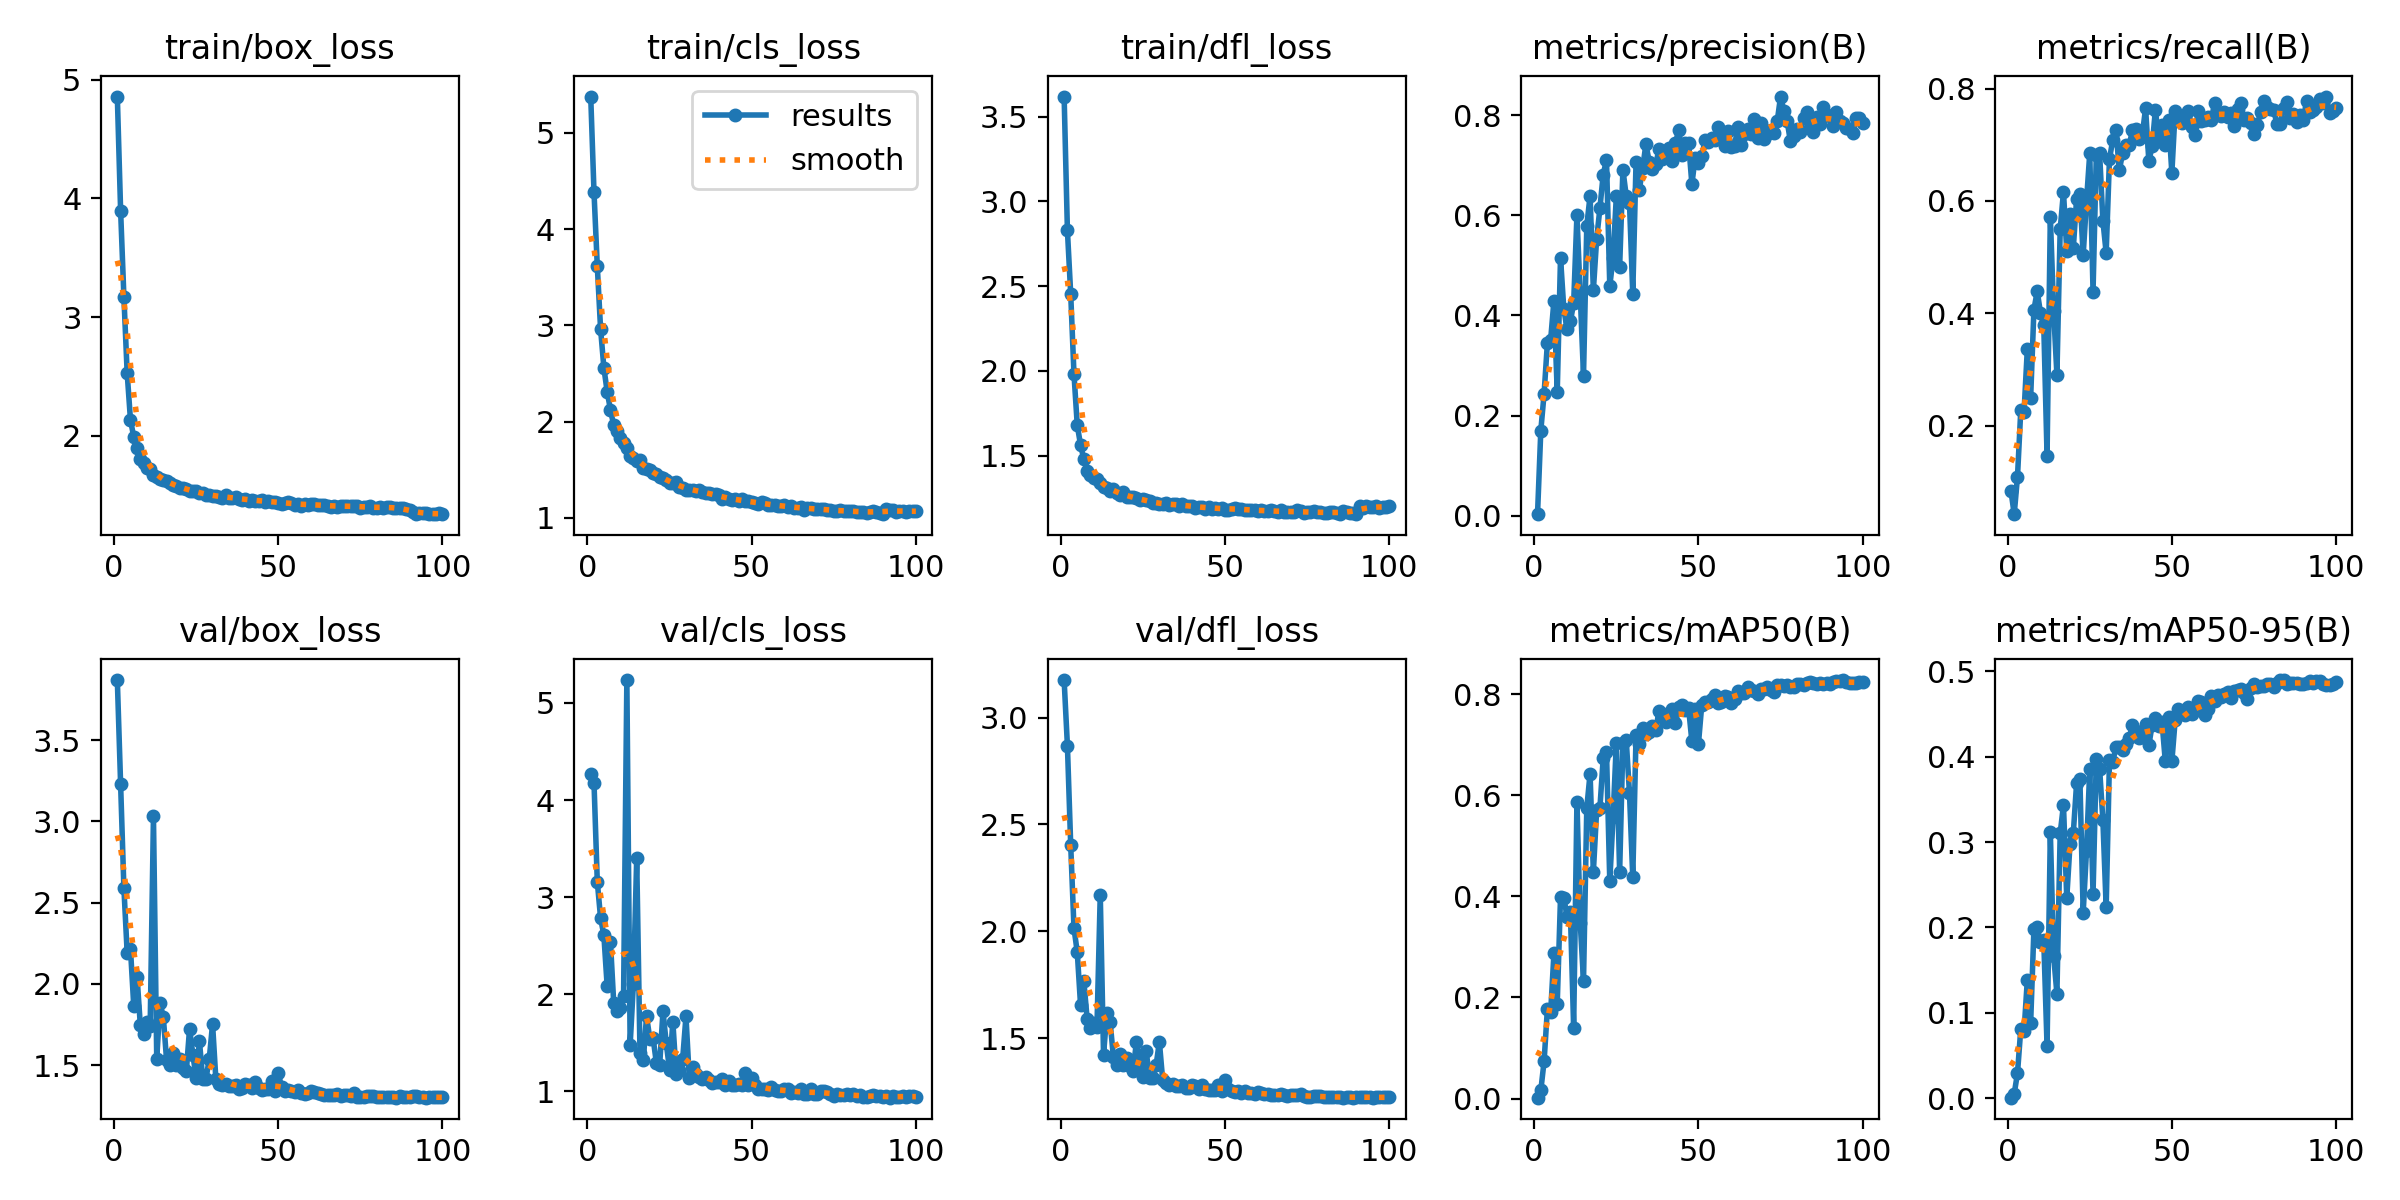

Data behind this chart, as committed beside it:
epoch, train/box_loss, train/cls_loss, train/dfl_loss, metrics/precision(B), metrics/recall(B), metrics/mAP50(B), metrics/mAP50-95(B), val/box_loss, val/cls_loss, val/dfl_loss, lr/pg0, lr/pg1, lr/pg2
1, 4.857, 5.378, 3.618, 0.00278, 0.08417, 0.00176, 0.00046, 3.87, 4.271, 3.175, 0.06706, 0.0003327, 0.0003327
2, 3.897, 4.381, 2.829, 0.1699, 0.04234, 0.01601, 0.00513, 3.23, 4.176, 2.869, 0.03406, 0.0006595, 0.0006595
3, 3.17, 3.615, 2.456, 0.2436, 0.1091, 0.07387, 0.0291, 2.59, 3.159, 2.405, 0.001042, 0.0009796, 0.0009796
4, 2.527, 2.963, 1.982, 0.3447, 0.2276, 0.1767, 0.08106, 2.191, 2.787, 2.016, 0.0009703, 0.0009703, 0.0009703
5, 2.134, 2.56, 1.68, 0.3516, 0.2243, 0.171, 0.07854, 2.216, 2.608, 1.903, 0.0009604, 0.0009604, 0.0009604
6, 1.99, 2.312, 1.564, 0.4298, 0.3372, 0.2876, 0.1389, 1.866, 2.089, 1.657, 0.0009505, 0.0009505, 0.0009505
7, 1.901, 2.124, 1.48, 0.2466, 0.2486, 0.1875, 0.08765, 2.044, 2.543, 1.768, 0.0009406, 0.0009406, 0.0009406
8, 1.801, 1.961, 1.412, 0.5156, 0.4062, 0.3981, 0.1976, 1.748, 1.913, 1.593, 0.0009307, 0.0009307, 0.0009307
9, 1.771, 1.897, 1.384, 0.4133, 0.4392, 0.3976, 0.2001, 1.69, 1.832, 1.548, 0.0009208, 0.0009208, 0.0009208
10, 1.731, 1.834, 1.369, 0.3721, 0.401, 0.3596, 0.1824, 1.764, 1.856, 1.574, 0.0009109, 0.0009109, 0.0009109
11, 1.724, 1.777, 1.362, 0.3881, 0.379, 0.3697, 0.1847, 1.739, 1.979, 1.555, 0.000901, 0.000901, 0.000901
12, 1.671, 1.724, 1.339, 0.4243, 0.1465, 0.1405, 0.06107, 3.032, 5.236, 2.172, 0.0008911, 0.0008911, 0.0008911
13, 1.651, 1.645, 1.314, 0.6003, 0.5723, 0.5875, 0.3114, 1.541, 1.478, 1.424, 0.0008812, 0.0008812, 0.0008812
14, 1.633, 1.621, 1.309, 0.4414, 0.4045, 0.3483, 0.1668, 1.882, 2.11, 1.617, 0.0008713, 0.0008713, 0.0008713
15, 1.63, 1.595, 1.292, 0.2798, 0.2907, 0.233, 0.1224, 1.797, 3.4, 1.579, 0.0008614, 0.0008614, 0.0008614
16, 1.615, 1.6, 1.302, 0.5793, 0.5497, 0.5752, 0.3103, 1.53, 1.399, 1.412, 0.0008515, 0.0008515, 0.0008515
17, 1.6, 1.521, 1.282, 0.6392, 0.6161, 0.6429, 0.3436, 1.501, 1.318, 1.375, 0.0008416, 0.0008416, 0.0008416
18, 1.587, 1.504, 1.27, 0.4504, 0.5118, 0.4483, 0.2345, 1.573, 1.777, 1.429, 0.0008317, 0.0008317, 0.0008317
19, 1.58, 1.5, 1.285, 0.5528, 0.5769, 0.5701, 0.2982, 1.504, 1.54, 1.375, 0.0008218, 0.0008218, 0.0008218
20, 1.556, 1.466, 1.258, 0.6147, 0.5168, 0.5758, 0.3109, 1.538, 1.546, 1.406, 0.0008119, 0.0008119, 0.0008119
21, 1.558, 1.45, 1.256, 0.6818, 0.6039, 0.6731, 0.369, 1.481, 1.29, 1.372, 0.000802, 0.000802, 0.000802
22, 1.552, 1.427, 1.254, 0.711, 0.6116, 0.6865, 0.3738, 1.462, 1.275, 1.347, 0.0007921, 0.0007921, 0.0007921
23, 1.533, 1.41, 1.252, 0.4589, 0.5039, 0.4301, 0.2173, 1.726, 1.827, 1.483, 0.0007822, 0.0007822, 0.0007822
24, 1.536, 1.398, 1.24, 0.5154, 0.5987, 0.557, 0.2895, 1.565, 1.494, 1.395, 0.0007723, 0.0007723, 0.0007723
25, 1.533, 1.363, 1.245, 0.6387, 0.6846, 0.7035, 0.3852, 1.422, 1.223, 1.321, 0.0007624, 0.0007624, 0.0007624
26, 1.517, 1.359, 1.237, 0.4966, 0.4387, 0.4482, 0.2392, 1.648, 1.719, 1.439, 0.0007525, 0.0007525, 0.0007525
27, 1.517, 1.369, 1.235, 0.6912, 0.6827, 0.7044, 0.3979, 1.417, 1.184, 1.315, 0.0007426, 0.0007426, 0.0007426
28, 1.5, 1.319, 1.22, 0.6394, 0.6855, 0.7102, 0.3863, 1.417, 1.225, 1.314, 0.0007327, 0.0007327, 0.0007327
29, 1.5, 1.31, 1.219, 0.6246, 0.5648, 0.6041, 0.3258, 1.541, 1.336, 1.374, 0.0007228, 0.0007228, 0.0007228
30, 1.496, 1.292, 1.213, 0.4435, 0.5076, 0.4376, 0.2236, 1.754, 1.772, 1.485, 0.0007129, 0.0007129, 0.0007129
31, 1.491, 1.293, 1.217, 0.7071, 0.6744, 0.7193, 0.3958, 1.414, 1.141, 1.306, 0.000703, 0.000703, 0.000703
32, 1.483, 1.293, 1.219, 0.6513, 0.7084, 0.7026, 0.3945, 1.386, 1.251, 1.291, 0.0006931, 0.0006931, 0.0006931
33, 1.48, 1.276, 1.21, 0.694, 0.7258, 0.733, 0.4112, 1.378, 1.182, 1.281, 0.0006832, 0.0006832, 0.0006832
34, 1.498, 1.288, 1.215, 0.7426, 0.6544, 0.721, 0.4119, 1.385, 1.147, 1.287, 0.0006733, 0.0006733, 0.0006733
35, 1.476, 1.27, 1.213, 0.7075, 0.6852, 0.7253, 0.4081, 1.369, 1.127, 1.276, 0.0006634, 0.0006634, 0.0006634
36, 1.475, 1.253, 1.207, 0.6931, 0.6998, 0.7367, 0.4148, 1.373, 1.15, 1.277, 0.0006535, 0.0006535, 0.0006535
37, 1.481, 1.256, 1.216, 0.7026, 0.699, 0.73, 0.4217, 1.378, 1.118, 1.281, 0.0006436, 0.0006436, 0.0006436
38, 1.47, 1.244, 1.204, 0.7324, 0.7255, 0.7671, 0.4371, 1.356, 1.089, 1.269, 0.0006337, 0.0006337, 0.0006337
39, 1.462, 1.242, 1.203, 0.7122, 0.7281, 0.7546, 0.4305, 1.361, 1.096, 1.269, 0.0006238, 0.0006238, 0.0006238
40, 1.471, 1.238, 1.207, 0.7196, 0.7108, 0.7448, 0.4225, 1.387, 1.095, 1.284, 0.0006139, 0.0006139, 0.0006139
41, 1.454, 1.2, 1.191, 0.7351, 0.7182, 0.7633, 0.4231, 1.377, 1.132, 1.276, 0.000604, 0.000604, 0.000604
42, 1.46, 1.214, 1.2, 0.7081, 0.7649, 0.77, 0.4382, 1.361, 1.067, 1.262, 0.0005941, 0.0005941, 0.0005941
43, 1.451, 1.199, 1.201, 0.7453, 0.6707, 0.7423, 0.4137, 1.394, 1.105, 1.28, 0.0005842, 0.0005842, 0.0005842
44, 1.448, 1.188, 1.188, 0.77, 0.6981, 0.7739, 0.4373, 1.358, 1.071, 1.262, 0.0005743, 0.0005743, 0.0005743
45, 1.461, 1.198, 1.197, 0.7217, 0.7629, 0.7793, 0.4457, 1.346, 1.065, 1.257, 0.0005644, 0.0005644, 0.0005644
46, 1.441, 1.176, 1.188, 0.744, 0.7064, 0.7695, 0.4365, 1.356, 1.072, 1.258, 0.0005545, 0.0005545, 0.0005545
47, 1.454, 1.192, 1.195, 0.7446, 0.7349, 0.7726, 0.4411, 1.355, 1.07, 1.26, 0.0005446, 0.0005446, 0.0005446
48, 1.441, 1.175, 1.188, 0.6625, 0.699, 0.7067, 0.3951, 1.405, 1.186, 1.283, 0.0005347, 0.0005347, 0.0005347
49, 1.446, 1.175, 1.193, 0.7157, 0.7444, 0.7707, 0.4471, 1.342, 1.064, 1.254, 0.0005248, 0.0005248, 0.0005248
50, 1.436, 1.163, 1.182, 0.7049, 0.6498, 0.7022, 0.3946, 1.455, 1.139, 1.305, 0.0005149, 0.0005149, 0.0005149
51, 1.429, 1.153, 1.183, 0.718, 0.7605, 0.7784, 0.4426, 1.363, 1.067, 1.262, 0.000505, 0.000505, 0.000505
52, 1.435, 1.147, 1.186, 0.75, 0.7444, 0.7852, 0.4558, 1.339, 1.022, 1.256, 0.0004951, 0.0004951, 0.0004951
53, 1.446, 1.169, 1.194, 0.7468, 0.7381, 0.7843, 0.4533, 1.347, 1.028, 1.252, 0.0004852, 0.0004852, 0.0004852
54, 1.431, 1.152, 1.189, 0.7546, 0.7487, 0.7904, 0.4489, 1.344, 1.024, 1.253, 0.0004753, 0.0004753, 0.0004753
55, 1.421, 1.132, 1.184, 0.75, 0.7605, 0.7976, 0.4586, 1.336, 1.013, 1.247, 0.0004654, 0.0004654, 0.0004654
56, 1.426, 1.136, 1.179, 0.777, 0.7311, 0.7824, 0.4497, 1.346, 1.044, 1.252, 0.0004555, 0.0004555, 0.0004555
57, 1.411, 1.135, 1.183, 0.7644, 0.7169, 0.7853, 0.4549, 1.329, 1.016, 1.243, 0.0004456, 0.0004456, 0.0004456
58, 1.423, 1.121, 1.179, 0.7378, 0.7596, 0.797, 0.4654, 1.325, 1.001, 1.244, 0.0004357, 0.0004357, 0.0004357
59, 1.415, 1.118, 1.179, 0.7684, 0.7417, 0.794, 0.4639, 1.327, 1.001, 1.242, 0.0004258, 0.0004258, 0.0004258
60, 1.428, 1.13, 1.176, 0.7377, 0.7437, 0.7819, 0.4494, 1.341, 1.029, 1.248, 0.0004159, 0.0004159, 0.0004159
... 40 more rows
